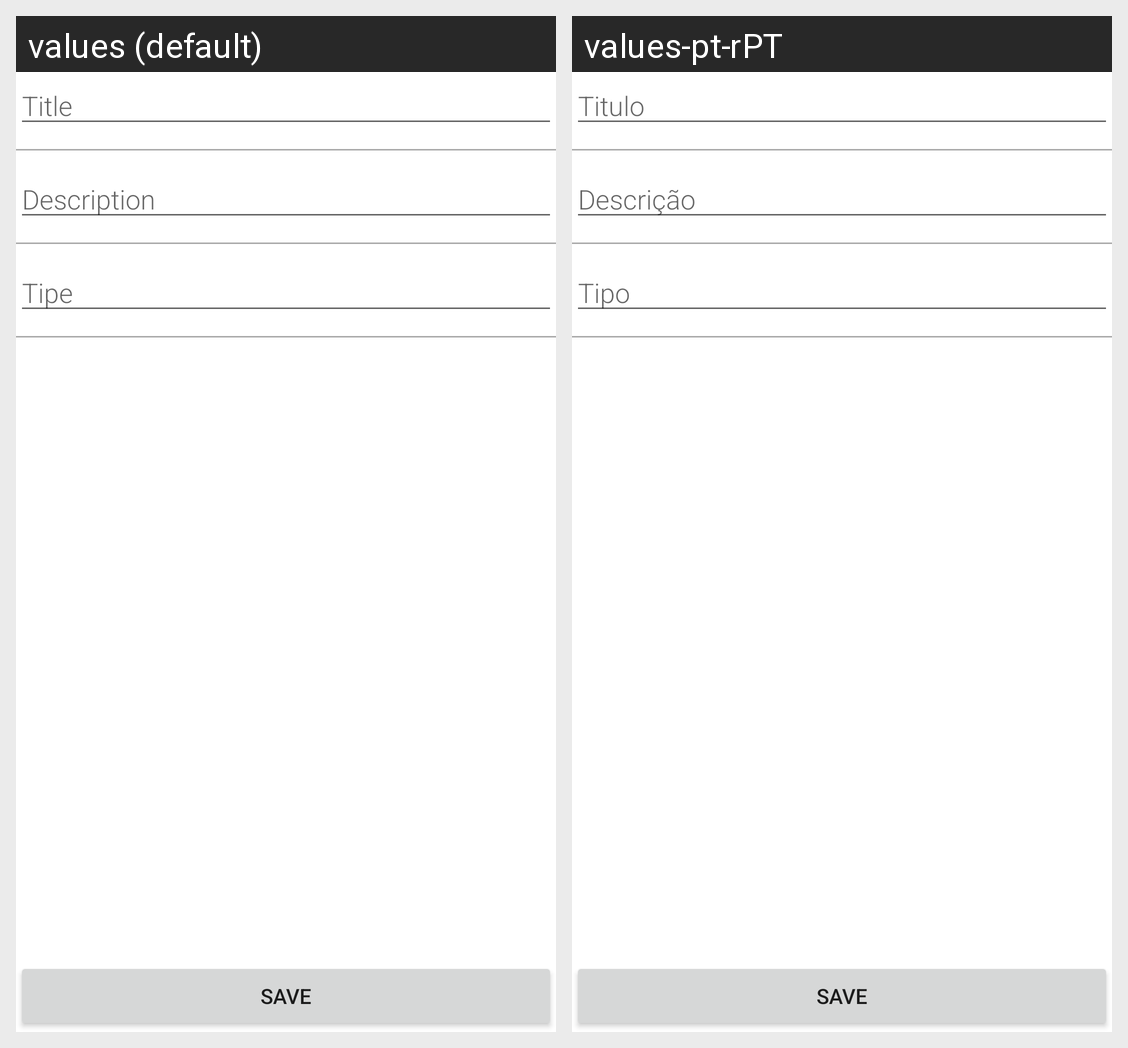

Strings drawn on this Android screen and how each of the app's shown locales translates them:
Android screen res/layout/activity_edit_nota.xml rendered under 2 locales, left to right: values (default), values-pt-rPT. Device: Nexus 5 (rendered at 1080×1920; each locale shown at half size, 540×960, under a caption strip naming it); theme Theme.Trabalho_Commov.
Strings drawn on this screen, with the default value and each locale's value (text and hints the layout hard-codes, and strings that could not be matched under every locale, appear in the picture but are not listed):

inserttitulo
  values: Title
  values-pt-rPT: Titulo

inserttipo
  values: Tipe
  values-pt-rPT: Tipo
